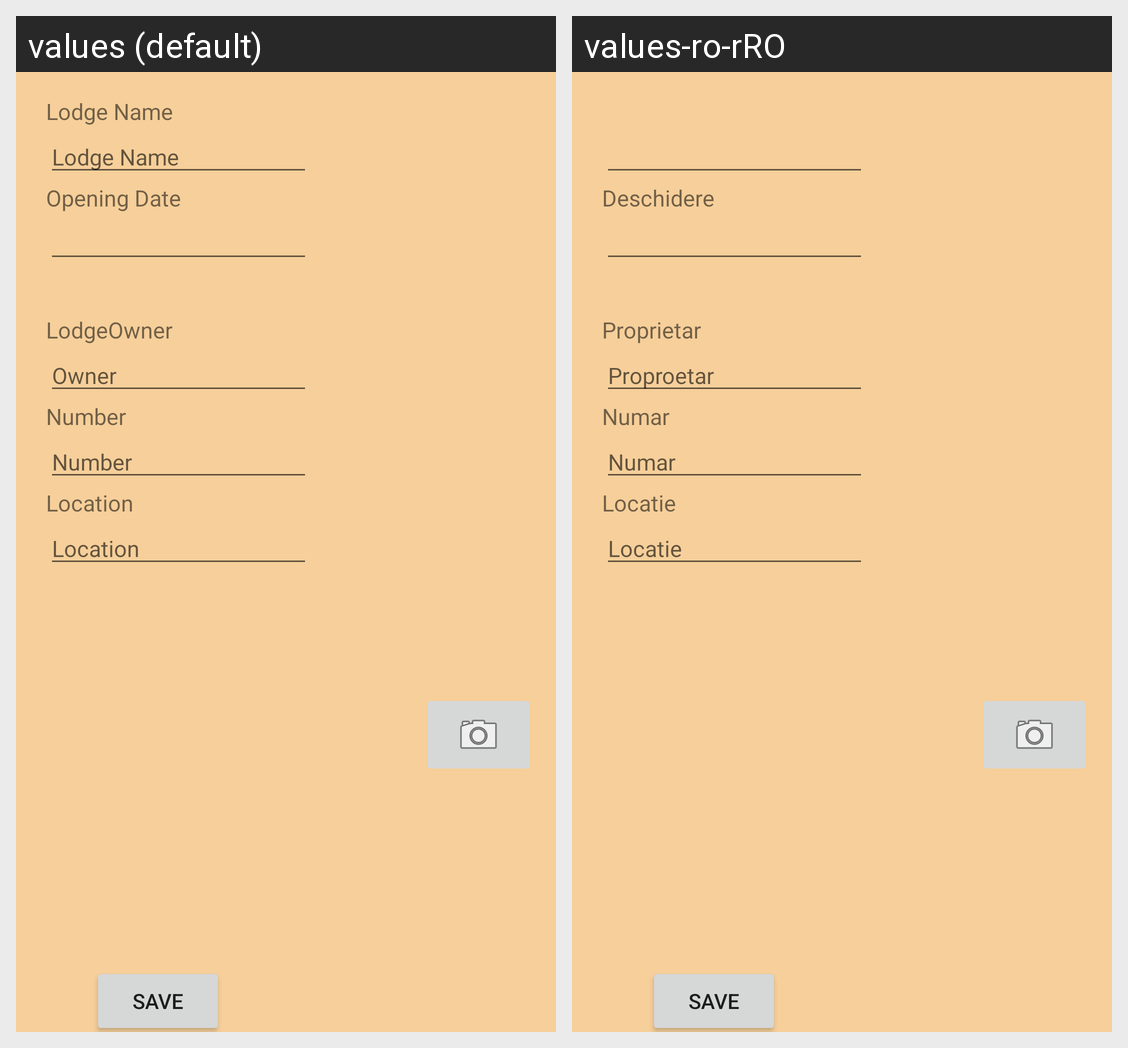

For this localized Android screen grid, give each drawn string resource with its value in every locale shown.
Android screen res/layout/activity_add_lodging.xml rendered under 2 locales, left to right: values (default), values-ro-rRO. Device: Nexus 5 (rendered at 1080×1920; each locale shown at half size, 540×960, under a caption strip naming it); theme AppTheme.
Strings drawn on this screen, with the default value and each locale's value (text and hints the layout hard-codes, and strings that could not be matched under every locale, appear in the picture but are not listed):

location
  values: Location
  values-ro-rRO: Locatie

lodgeowner
  values: LodgeOwner
  values-ro-rRO: Proprietar

number
  values: Number
  values-ro-rRO: Numar

save
  values: Save
  values-ro-rRO: Save

opening_date
  values: Opening Date
  values-ro-rRO: Deschidere

owner
  values: Owner
  values-ro-rRO: Proproetar
